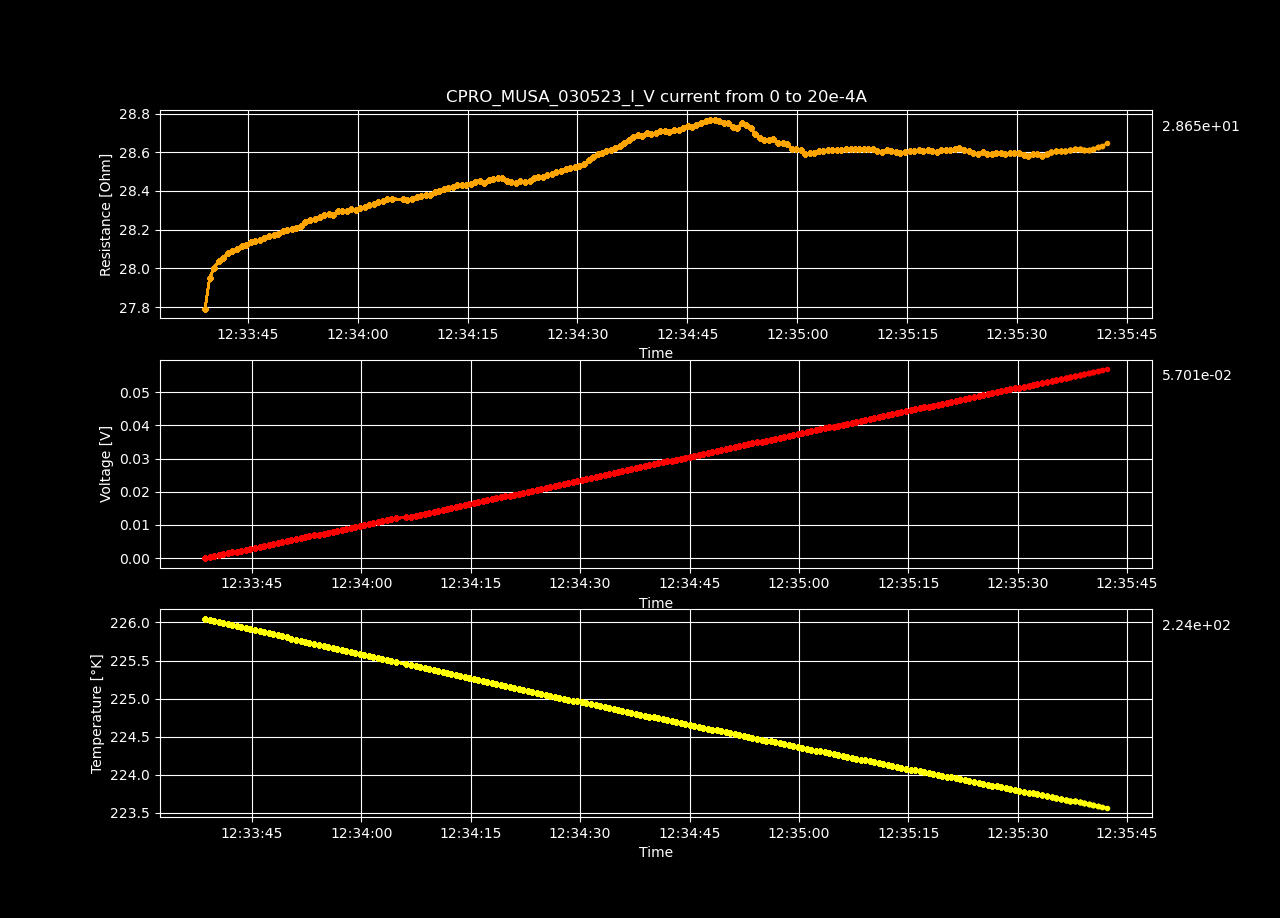

The data file committed next to this chart (first rows):
Datetime, Temperature [K], Voltage [V], Resistance [𝛀], Current Source [A], Electric Field [V/cm], Restivity [𝛀 cm], Current Density [A/cm2]
2023-05-03 12:33:38.552835, 226.1, -2.8773537e-06, -inf, 0.0, -8.880721296296297e-05, -inf, 0.0
2023-05-03 12:33:39.187185, 226, 0.0002793, 27.79, 1.0050251256281408e-05, 0.008621, 19.6, 0.0004398
2023-05-03 12:33:39.799333, 226, 0.0005618, 27.95, 2.0100502512562815e-05, 0.01734, 19.71, 0.0008797
2023-05-03 12:33:40.407347, 226, 0.0008443, 28, 3.0150753768844224e-05, 0.02606, 19.75, 0.00132
2023-05-03 12:33:41.030107, 226, 0.001127, 28.04, 4.020100502512563e-05, 0.03479, 19.77, 0.001759
2023-05-03 12:33:41.644139, 226, 0.00141, 28.06, 5.0251256281407036e-05, 0.04351, 19.79, 0.002199
2023-05-03 12:33:42.271469, 226, 0.001693, 28.08, 6.030150753768845e-05, 0.05226, 19.8, 0.002639
2023-05-03 12:33:42.899138, 226, 0.001976, 28.09, 7.035175879396985e-05, 0.06099, 19.81, 0.003079
2023-05-03 12:33:43.536992, 225.9, 0.002259, 28.1, 8.040201005025126e-05, 0.06973, 19.82, 0.003519
2023-05-03 12:33:44.157390, 225.9, 0.002543, 28.11, 9.045226130653267e-05, 0.07849, 19.83, 0.003959
2023-05-03 12:33:44.778993, 225.9, 0.002826, 28.12, 0.0001005, 0.08723, 19.83, 0.004398
2023-05-03 12:33:45.405441, 225.9, 0.00311, 28.13, 0.0001106, 0.096, 19.84, 0.004838
2023-05-03 12:33:46.039037, 225.9, 0.003394, 28.14, 0.0001206, 0.1048, 19.85, 0.005278
2023-05-03 12:33:46.665479, 225.9, 0.003678, 28.15, 0.0001307, 0.1135, 19.85, 0.005718
2023-05-03 12:33:47.283210, 225.9, 0.003962, 28.16, 0.0001407, 0.1223, 19.86, 0.006158
2023-05-03 12:33:47.899515, 225.8, 0.004246, 28.17, 0.0001508, 0.1311, 19.86, 0.006598
2023-05-03 12:33:48.525077, 225.8, 0.00453, 28.17, 0.0001608, 0.1398, 19.87, 0.007037
2023-05-03 12:33:49.148622, 225.8, 0.004814, 28.18, 0.0001709, 0.1486, 19.87, 0.007477
2023-05-03 12:33:49.758165, 225.8, 0.0051, 28.19, 0.0001809, 0.1574, 19.88, 0.007917
2023-05-03 12:33:50.386906, 225.8, 0.005385, 28.2, 0.000191, 0.1662, 19.89, 0.008357
2023-05-03 12:33:51.011588, 225.8, 0.005669, 28.21, 0.000201, 0.175, 19.89, 0.008797
2023-05-03 12:33:51.645926, 225.8, 0.005954, 28.21, 0.0002111, 0.1838, 19.9, 0.009237
2023-05-03 12:33:52.268624, 225.7, 0.00624, 28.22, 0.0002211, 0.1926, 19.9, 0.009676
2023-05-03 12:33:52.872392, 225.7, 0.006528, 28.24, 0.0002312, 0.2015, 19.92, 0.01012
2023-05-03 12:33:53.514236, 225.7, 0.006814, 28.25, 0.0002412, 0.2103, 19.92, 0.01056
2023-05-03 12:33:54.147834, 225.7, 0.0071, 28.26, 0.0002513, 0.2191, 19.93, 0.011
2023-05-03 12:33:54.802702, 225.7, 0.007386, 28.26, 0.0002613, 0.2279, 19.93, 0.01144
2023-05-03 12:33:55.420830, 225.7, 0.007672, 28.27, 0.0002714, 0.2368, 19.94, 0.01188
2023-05-03 12:33:56.031245, 225.7, 0.007958, 28.28, 0.0002814, 0.2456, 19.94, 0.01232
2023-05-03 12:33:56.655707, 225.7, 0.008241, 28.28, 0.0002915, 0.2544, 19.94, 0.01276
2023-05-03 12:33:57.284038, 225.6, 0.008531, 28.3, 0.0003015, 0.2633, 19.95, 0.0132
2023-05-03 12:33:57.893795, 225.6, 0.008816, 28.3, 0.0003116, 0.2721, 19.96, 0.01363
2023-05-03 12:33:58.508318, 225.6, 0.0091, 28.3, 0.0003216, 0.2809, 19.96, 0.01407
2023-05-03 12:33:59.120354, 225.6, 0.009389, 28.31, 0.0003317, 0.2898, 19.96, 0.01451
2023-05-03 12:33:59.745073, 225.6, 0.009671, 28.3, 0.0003417, 0.2985, 19.96, 0.01495
2023-05-03 12:34:00.373153, 225.6, 0.009959, 28.31, 0.0003518, 0.3074, 19.97, 0.01539
2023-05-03 12:34:00.987515, 225.6, 0.01025, 28.32, 0.0003618, 0.3162, 19.97, 0.01583
2023-05-03 12:34:01.609073, 225.5, 0.01053, 28.33, 0.0003719, 0.3251, 19.98, 0.01627
2023-05-03 12:34:02.225912, 225.5, 0.01082, 28.33, 0.0003819, 0.334, 19.98, 0.01671
2023-05-03 12:34:02.849396, 225.5, 0.01111, 28.34, 0.000392, 0.3429, 19.99, 0.01715
2023-05-03 12:34:03.466019, 225.5, 0.0114, 28.35, 0.000402, 0.3517, 19.99, 0.01759
2023-05-03 12:34:04.076752, 225.5, 0.01168, 28.36, 0.0004121, 0.3606, 20, 0.01803
2023-05-03 12:34:04.680292, 225.5, 0.01197, 28.36, 0.0004221, 0.3695, 20, 0.01847
2023-05-03 12:34:06.150487, 225.4, 0.01225, 28.36, 0.0004322, 0.3782, 20, 0.01891
2023-05-03 12:34:06.778599, 225.4, 0.01254, 28.35, 0.0004422, 0.387, 20, 0.01935
2023-05-03 12:34:07.437688, 225.4, 0.01283, 28.36, 0.0004523, 0.3959, 20, 0.01979
2023-05-03 12:34:08.057709, 225.4, 0.01311, 28.37, 0.0004623, 0.4048, 20.01, 0.02023
2023-05-03 12:34:08.665180, 225.4, 0.0134, 28.37, 0.0004724, 0.4137, 20.01, 0.02067
2023-05-03 12:34:09.287682, 225.4, 0.01369, 28.38, 0.0004824, 0.4225, 20.01, 0.02111
2023-05-03 12:34:09.900588, 225.4, 0.01398, 28.38, 0.0004925, 0.4314, 20.02, 0.02155
2023-05-03 12:34:10.517081, 225.4, 0.01427, 28.4, 0.0005025, 0.4404, 20.03, 0.02199
2023-05-03 12:34:11.122421, 225.3, 0.01456, 28.4, 0.0005126, 0.4493, 20.03, 0.02243
2023-05-03 12:34:11.739785, 225.3, 0.01485, 28.41, 0.0005226, 0.4583, 20.04, 0.02287
2023-05-03 12:34:12.344114, 225.3, 0.01514, 28.42, 0.0005327, 0.4672, 20.04, 0.02331
2023-05-03 12:34:12.953077, 225.3, 0.01542, 28.42, 0.0005427, 0.4761, 20.04, 0.02375
2023-05-03 12:34:13.568570, 225.3, 0.01572, 28.43, 0.0005528, 0.485, 20.05, 0.02419
2023-05-03 12:34:14.193305, 225.3, 0.016, 28.43, 0.0005628, 0.4939, 20.05, 0.02463
2023-05-03 12:34:14.798804, 225.3, 0.01629, 28.43, 0.0005729, 0.5027, 20.05, 0.02507
2023-05-03 12:34:15.408816, 225.3, 0.01658, 28.44, 0.0005829, 0.5116, 20.06, 0.02551
2023-05-03 12:34:16.025541, 225.2, 0.01687, 28.45, 0.000593, 0.5206, 20.06, 0.02595
... 140 more rows
